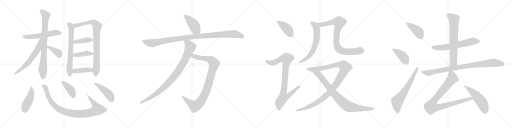
t = 0.00 s
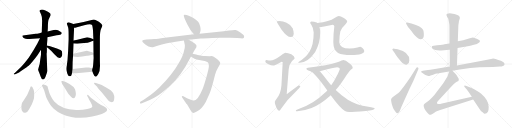
t = 4.92 s
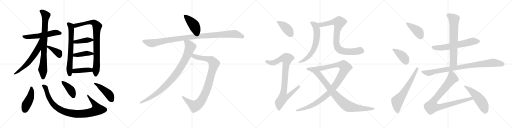
t = 9.83 s
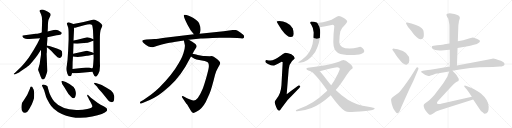
t = 14.75 s
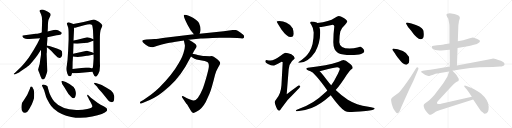
t = 19.66 s
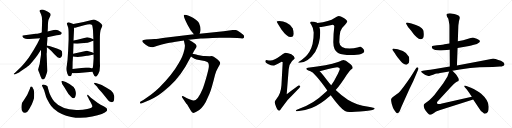
t = 24.58 s

The animated SVG that drew these frames (rendered in a browser with its animation timeline set to each time). Animation: 31 CSS @keyframes rules; one cycle of 24.58 s.

<svg version="1.1" viewBox="0 0 4096 1024" xmlns="http://www.w3.org/2000/svg">
  <g stroke="lightgray" stroke-dasharray="1,1" stroke-width="1" transform="scale(4, 4)">
    <line x1="0" y1="0" x2="256" y2="256"></line>
    <line x1="256" y1="0" x2="0" y2="256"></line>
    <line x1="128" y1="0" x2="128" y2="256"></line>
    <line x1="0" y1="128" x2="256" y2="128"></line>
    <line x1="256" y1="0" x2="512" y2="256"></line>
    <line x1="512" y1="0" x2="256" y2="256"></line>
    <line x1="384" y1="0" x2="384" y2="256"></line>
    <line x1="256" y1="128" x2="512" y2="128"></line>
    <line x1="512" y1="0" x2="768" y2="256"></line>
    <line x1="768" y1="0" x2="512" y2="256"></line>
    <line x1="640" y1="0" x2="640" y2="256"></line>
    <line x1="512" y1="128" x2="768" y2="128"></line>
    <line x1="768" y1="0" x2="1024" y2="256"></line>
    <line x1="1024" y1="0" x2="768" y2="256"></line>
    <line x1="896" y1="0" x2="896" y2="256"></line>
    <line x1="768" y1="128" x2="1024" y2="128"></line>
  </g>
<g transform="scale(1, -1) translate(0, -850)">
   <style type="text/css">
    @keyframes keyframes0 {
      from {
       stroke: black;
       stroke-dashoffset: 559;
       stroke-width: 128;
       }
       65% {
       animation-timing-function: step-end;
       stroke: black;
       stroke-dashoffset: 0;
       stroke-width: 128;
       }
       to {
       stroke: black;
       stroke-width: 1024;
       }
       }
       #make-me-a-hanzi-animation-0 {
         animation: keyframes0 0.704915s both;
         animation-delay: 0.000000s;
         animation-timing-function: linear;
       }
    @keyframes keyframes1 {
      from {
       stroke: black;
       stroke-dashoffset: 810;
       stroke-width: 128;
       }
       73% {
       animation-timing-function: step-end;
       stroke: black;
       stroke-dashoffset: 0;
       stroke-width: 128;
       }
       to {
       stroke: black;
       stroke-width: 1024;
       }
       }
       #make-me-a-hanzi-animation-1 {
         animation: keyframes1 0.909180s both;
         animation-delay: 0.704915s;
         animation-timing-function: linear;
       }
    @keyframes keyframes2 {
      from {
       stroke: black;
       stroke-dashoffset: 616;
       stroke-width: 128;
       }
       67% {
       animation-timing-function: step-end;
       stroke: black;
       stroke-dashoffset: 0;
       stroke-width: 128;
       }
       to {
       stroke: black;
       stroke-width: 1024;
       }
       }
       #make-me-a-hanzi-animation-2 {
         animation: keyframes2 0.751302s both;
         animation-delay: 1.614095s;
         animation-timing-function: linear;
       }
    @keyframes keyframes3 {
      from {
       stroke: black;
       stroke-dashoffset: 384;
       stroke-width: 128;
       }
       56% {
       animation-timing-function: step-end;
       stroke: black;
       stroke-dashoffset: 0;
       stroke-width: 128;
       }
       to {
       stroke: black;
       stroke-width: 1024;
       }
       }
       #make-me-a-hanzi-animation-3 {
         animation: keyframes3 0.562500s both;
         animation-delay: 2.365397s;
         animation-timing-function: linear;
       }
    @keyframes keyframes4 {
      from {
       stroke: black;
       stroke-dashoffset: 672;
       stroke-width: 128;
       }
       69% {
       animation-timing-function: step-end;
       stroke: black;
       stroke-dashoffset: 0;
       stroke-width: 128;
       }
       to {
       stroke: black;
       stroke-width: 1024;
       }
       }
       #make-me-a-hanzi-animation-4 {
         animation: keyframes4 0.796875s both;
         animation-delay: 2.927897s;
         animation-timing-function: linear;
       }
    @keyframes keyframes5 {
      from {
       stroke: black;
       stroke-dashoffset: 850;
       stroke-width: 128;
       }
       73% {
       animation-timing-function: step-end;
       stroke: black;
       stroke-dashoffset: 0;
       stroke-width: 128;
       }
       to {
       stroke: black;
       stroke-width: 1024;
       }
       }
       #make-me-a-hanzi-animation-5 {
         animation: keyframes5 0.941732s both;
         animation-delay: 3.724772s;
         animation-timing-function: linear;
       }
    @keyframes keyframes6 {
      from {
       stroke: black;
       stroke-dashoffset: 402;
       stroke-width: 128;
       }
       57% {
       animation-timing-function: step-end;
       stroke: black;
       stroke-dashoffset: 0;
       stroke-width: 128;
       }
       to {
       stroke: black;
       stroke-width: 1024;
       }
       }
       #make-me-a-hanzi-animation-6 {
         animation: keyframes6 0.577148s both;
         animation-delay: 4.666504s;
         animation-timing-function: linear;
       }
    @keyframes keyframes7 {
      from {
       stroke: black;
       stroke-dashoffset: 413;
       stroke-width: 128;
       }
       57% {
       animation-timing-function: step-end;
       stroke: black;
       stroke-dashoffset: 0;
       stroke-width: 128;
       }
       to {
       stroke: black;
       stroke-width: 1024;
       }
       }
       #make-me-a-hanzi-animation-7 {
         animation: keyframes7 0.586100s both;
         animation-delay: 5.243652s;
         animation-timing-function: linear;
       }
    @keyframes keyframes8 {
      from {
       stroke: black;
       stroke-dashoffset: 414;
       stroke-width: 128;
       }
       57% {
       animation-timing-function: step-end;
       stroke: black;
       stroke-dashoffset: 0;
       stroke-width: 128;
       }
       to {
       stroke: black;
       stroke-width: 1024;
       }
       }
       #make-me-a-hanzi-animation-8 {
         animation: keyframes8 0.586914s both;
         animation-delay: 5.829752s;
         animation-timing-function: linear;
       }
    @keyframes keyframes9 {
      from {
       stroke: black;
       stroke-dashoffset: 449;
       stroke-width: 128;
       }
       59% {
       animation-timing-function: step-end;
       stroke: black;
       stroke-dashoffset: 0;
       stroke-width: 128;
       }
       to {
       stroke: black;
       stroke-width: 1024;
       }
       }
       #make-me-a-hanzi-animation-9 {
         animation: keyframes9 0.615397s both;
         animation-delay: 6.416666s;
         animation-timing-function: linear;
       }
    @keyframes keyframes10 {
      from {
       stroke: black;
       stroke-dashoffset: 945;
       stroke-width: 128;
       }
       75% {
       animation-timing-function: step-end;
       stroke: black;
       stroke-dashoffset: 0;
       stroke-width: 128;
       }
       to {
       stroke: black;
       stroke-width: 1024;
       }
       }
       #make-me-a-hanzi-animation-10 {
         animation: keyframes10 1.019043s both;
         animation-delay: 7.032063s;
         animation-timing-function: linear;
       }
    @keyframes keyframes11 {
      from {
       stroke: black;
       stroke-dashoffset: 407;
       stroke-width: 128;
       }
       57% {
       animation-timing-function: step-end;
       stroke: black;
       stroke-dashoffset: 0;
       stroke-width: 128;
       }
       to {
       stroke: black;
       stroke-width: 1024;
       }
       }
       #make-me-a-hanzi-animation-11 {
         animation: keyframes11 0.581217s both;
         animation-delay: 8.051106s;
         animation-timing-function: linear;
       }
    @keyframes keyframes12 {
      from {
       stroke: black;
       stroke-dashoffset: 448;
       stroke-width: 128;
       }
       59% {
       animation-timing-function: step-end;
       stroke: black;
       stroke-dashoffset: 0;
       stroke-width: 128;
       }
       to {
       stroke: black;
       stroke-width: 1024;
       }
       }
       #make-me-a-hanzi-animation-12 {
         animation: keyframes12 0.614583s both;
         animation-delay: 8.632323s;
         animation-timing-function: linear;
       }
    @keyframes keyframes13 {
      from {
       stroke: black;
       stroke-dashoffset: 433;
       stroke-width: 128;
       }
       58% {
       animation-timing-function: step-end;
       stroke: black;
       stroke-dashoffset: 0;
       stroke-width: 128;
       }
       to {
       stroke: black;
       stroke-width: 1024;
       }
       }
       #make-me-a-hanzi-animation-13 {
         animation: keyframes13 0.602376s both;
         animation-delay: 9.246906s;
         animation-timing-function: linear;
       }
    @keyframes keyframes14 {
      from {
       stroke: black;
       stroke-dashoffset: 1063;
       stroke-width: 128;
       }
       78% {
       animation-timing-function: step-end;
       stroke: black;
       stroke-dashoffset: 0;
       stroke-width: 128;
       }
       to {
       stroke: black;
       stroke-width: 1024;
       }
       }
       #make-me-a-hanzi-animation-14 {
         animation: keyframes14 1.115072s both;
         animation-delay: 9.849282s;
         animation-timing-function: linear;
       }
    @keyframes keyframes15 {
      from {
       stroke: black;
       stroke-dashoffset: 956;
       stroke-width: 128;
       }
       76% {
       animation-timing-function: step-end;
       stroke: black;
       stroke-dashoffset: 0;
       stroke-width: 128;
       }
       to {
       stroke: black;
       stroke-width: 1024;
       }
       }
       #make-me-a-hanzi-animation-15 {
         animation: keyframes15 1.027995s both;
         animation-delay: 10.964354s;
         animation-timing-function: linear;
       }
    @keyframes keyframes16 {
      from {
       stroke: black;
       stroke-dashoffset: 932;
       stroke-width: 128;
       }
       75% {
       animation-timing-function: step-end;
       stroke: black;
       stroke-dashoffset: 0;
       stroke-width: 128;
       }
       to {
       stroke: black;
       stroke-width: 1024;
       }
       }
       #make-me-a-hanzi-animation-16 {
         animation: keyframes16 1.008464s both;
         animation-delay: 11.992349s;
         animation-timing-function: linear;
       }
    @keyframes keyframes17 {
      from {
       stroke: black;
       stroke-dashoffset: 410;
       stroke-width: 128;
       }
       57% {
       animation-timing-function: step-end;
       stroke: black;
       stroke-dashoffset: 0;
       stroke-width: 128;
       }
       to {
       stroke: black;
       stroke-width: 1024;
       }
       }
       #make-me-a-hanzi-animation-17 {
         animation: keyframes17 0.583659s both;
         animation-delay: 13.000813s;
         animation-timing-function: linear;
       }
    @keyframes keyframes18 {
      from {
       stroke: black;
       stroke-dashoffset: 916;
       stroke-width: 128;
       }
       75% {
       animation-timing-function: step-end;
       stroke: black;
       stroke-dashoffset: 0;
       stroke-width: 128;
       }
       to {
       stroke: black;
       stroke-width: 1024;
       }
       }
       #make-me-a-hanzi-animation-18 {
         animation: keyframes18 0.995443s both;
         animation-delay: 13.584472s;
         animation-timing-function: linear;
       }
    @keyframes keyframes19 {
      from {
       stroke: black;
       stroke-dashoffset: 646;
       stroke-width: 128;
       }
       68% {
       animation-timing-function: step-end;
       stroke: black;
       stroke-dashoffset: 0;
       stroke-width: 128;
       }
       to {
       stroke: black;
       stroke-width: 1024;
       }
       }
       #make-me-a-hanzi-animation-19 {
         animation: keyframes19 0.775716s both;
         animation-delay: 14.579915s;
         animation-timing-function: linear;
       }
    @keyframes keyframes20 {
      from {
       stroke: black;
       stroke-dashoffset: 838;
       stroke-width: 128;
       }
       73% {
       animation-timing-function: step-end;
       stroke: black;
       stroke-dashoffset: 0;
       stroke-width: 128;
       }
       to {
       stroke: black;
       stroke-width: 1024;
       }
       }
       #make-me-a-hanzi-animation-20 {
         animation: keyframes20 0.931966s both;
         animation-delay: 15.355631s;
         animation-timing-function: linear;
       }
    @keyframes keyframes21 {
      from {
       stroke: black;
       stroke-dashoffset: 1117;
       stroke-width: 128;
       }
       78% {
       animation-timing-function: step-end;
       stroke: black;
       stroke-dashoffset: 0;
       stroke-width: 128;
       }
       to {
       stroke: black;
       stroke-width: 1024;
       }
       }
       #make-me-a-hanzi-animation-21 {
         animation: keyframes21 1.159017s both;
         animation-delay: 16.287597s;
         animation-timing-function: linear;
       }
    @keyframes keyframes22 {
      from {
       stroke: black;
       stroke-dashoffset: 869;
       stroke-width: 128;
       }
       74% {
       animation-timing-function: step-end;
       stroke: black;
       stroke-dashoffset: 0;
       stroke-width: 128;
       }
       to {
       stroke: black;
       stroke-width: 1024;
       }
       }
       #make-me-a-hanzi-animation-22 {
         animation: keyframes22 0.957194s both;
         animation-delay: 17.446614s;
         animation-timing-function: linear;
       }
    @keyframes keyframes23 {
      from {
       stroke: black;
       stroke-dashoffset: 412;
       stroke-width: 128;
       }
       57% {
       animation-timing-function: step-end;
       stroke: black;
       stroke-dashoffset: 0;
       stroke-width: 128;
       }
       to {
       stroke: black;
       stroke-width: 1024;
       }
       }
       #make-me-a-hanzi-animation-23 {
         animation: keyframes23 0.585286s both;
         animation-delay: 18.403808s;
         animation-timing-function: linear;
       }
    @keyframes keyframes24 {
      from {
       stroke: black;
       stroke-dashoffset: 405;
       stroke-width: 128;
       }
       57% {
       animation-timing-function: step-end;
       stroke: black;
       stroke-dashoffset: 0;
       stroke-width: 128;
       }
       to {
       stroke: black;
       stroke-width: 1024;
       }
       }
       #make-me-a-hanzi-animation-24 {
         animation: keyframes24 0.579590s both;
         animation-delay: 18.989094s;
         animation-timing-function: linear;
       }
    @keyframes keyframes25 {
      from {
       stroke: black;
       stroke-dashoffset: 646;
       stroke-width: 128;
       }
       68% {
       animation-timing-function: step-end;
       stroke: black;
       stroke-dashoffset: 0;
       stroke-width: 128;
       }
       to {
       stroke: black;
       stroke-width: 1024;
       }
       }
       #make-me-a-hanzi-animation-25 {
         animation: keyframes25 0.775716s both;
         animation-delay: 19.568684s;
         animation-timing-function: linear;
       }
    @keyframes keyframes26 {
      from {
       stroke: black;
       stroke-dashoffset: 623;
       stroke-width: 128;
       }
       67% {
       animation-timing-function: step-end;
       stroke: black;
       stroke-dashoffset: 0;
       stroke-width: 128;
       }
       to {
       stroke: black;
       stroke-width: 1024;
       }
       }
       #make-me-a-hanzi-animation-26 {
         animation: keyframes26 0.756999s both;
         animation-delay: 20.344400s;
         animation-timing-function: linear;
       }
    @keyframes keyframes27 {
      from {
       stroke: black;
       stroke-dashoffset: 695;
       stroke-width: 128;
       }
       69% {
       animation-timing-function: step-end;
       stroke: black;
       stroke-dashoffset: 0;
       stroke-width: 128;
       }
       to {
       stroke: black;
       stroke-width: 1024;
       }
       }
       #make-me-a-hanzi-animation-27 {
         animation: keyframes27 0.815592s both;
         animation-delay: 21.101399s;
         animation-timing-function: linear;
       }
    @keyframes keyframes28 {
      from {
       stroke: black;
       stroke-dashoffset: 910;
       stroke-width: 128;
       }
       75% {
       animation-timing-function: step-end;
       stroke: black;
       stroke-dashoffset: 0;
       stroke-width: 128;
       }
       to {
       stroke: black;
       stroke-width: 1024;
       }
       }
       #make-me-a-hanzi-animation-28 {
         animation: keyframes28 0.990560s both;
         animation-delay: 21.916991s;
         animation-timing-function: linear;
       }
    @keyframes keyframes29 {
      from {
       stroke: black;
       stroke-dashoffset: 921;
       stroke-width: 128;
       }
       75% {
       animation-timing-function: step-end;
       stroke: black;
       stroke-dashoffset: 0;
       stroke-width: 128;
       }
       to {
       stroke: black;
       stroke-width: 1024;
       }
       }
       #make-me-a-hanzi-animation-29 {
         animation: keyframes29 0.999512s both;
         animation-delay: 22.907551s;
         animation-timing-function: linear;
       }
    @keyframes keyframes30 {
      from {
       stroke: black;
       stroke-dashoffset: 519;
       stroke-width: 128;
       }
       63% {
       animation-timing-function: step-end;
       stroke: black;
       stroke-dashoffset: 0;
       stroke-width: 128;
       }
       to {
       stroke: black;
       stroke-width: 1024;
       }
       }
       #make-me-a-hanzi-animation-30 {
         animation: keyframes30 0.672363s both;
         animation-delay: 23.907063s;
         animation-timing-function: linear;
       }
</style>
<path d="M 235.0 538.0 L 320.0 545.0 L 379.0 553.0 L 435.0 564.0 Q 453.0 569.0 472.0 571.0 Q 491.0 572.0 494.0 584.0 Q 497.0 590.0 484.0 597.0 Q 463.0 612.0 446.0 612.0 Q 430.0 611.0 413.0 606.0 L 381.0 598.0 L 334.0 590.0 L 316.0 585.0 Q 295.0 581.0 286.0 580.0 L 197.0 569.0 Q 181.0 568.0 179.0 564.0 Q 177.0 559.0 187.0 549.0 Q 198.0 538.0 235.0 538.0 Z" fill="lightgray"></path> 
<path d="M 328.0 452.0 L 328.0 414.0 Q 328.0 410.0 322.0 375.0 Q 318.0 336.0 313.0 324.0 L 305.0 295.0 Q 304.0 294.0 314.0 268.0 L 324.0 240.0 Q 333.0 214.0 343.0 214.0 Q 358.0 214.0 369.0 251.0 Q 377.0 270.0 378.0 282.0 L 373.0 420.0 Q 375.0 429.0 375.0 446.0 L 375.0 472.0 L 375.0 486.0 L 379.0 535.0 L 379.0 553.0 L 381.0 598.0 L 383.0 628.0 Q 383.0 680.0 389.0 694.0 L 402.0 722.0 Q 407.0 730.0 405.0 735.0 Q 405.0 741.0 395.0 748.0 Q 388.0 755.0 363.0 766.0 Q 339.0 777.0 329.0 773.0 Q 311.0 770.0 320.0 754.0 L 329.0 734.0 Q 338.0 714.0 337.0 684.0 L 334.0 590.0 L 328.0 452.0 Z" fill="lightgray"></path> 
<path d="M 320.0 545.0 L 299.0 503.0 L 269.0 450.0 L 231.0 391.0 Q 185.0 329.0 147.0 294.0 L 118.0 267.0 Q 107.0 260.0 111.0 256.0 Q 111.0 253.0 122.0 257.0 L 148.0 268.0 Q 153.0 270.0 186.0 294.0 Q 219.0 317.0 229.0 325.0 Q 239.0 333.0 262.0 361.0 Q 286.0 389.0 301.0 410.0 L 328.0 452.0 C 400.0 564.0 333.0 572.0 320.0 545.0 Z" fill="lightgray"></path> 
<path d="M 375.0 472.0 L 391.0 460.0 Q 406.0 449.0 435.0 416.0 Q 456.0 396.0 460.0 393.0 Q 474.0 385.0 480.0 387.0 Q 486.0 388.0 491.0 394.0 Q 500.0 409.0 498.0 420.0 Q 497.0 430.0 495.0 440.0 Q 493.0 445.0 485.0 451.0 Q 478.0 456.0 437.0 469.0 Q 396.0 482.0 375.0 486.0 C 349.0 491.0 351.0 490.0 375.0 472.0 Z" fill="lightgray"></path> 
<path d="M 587.0 658.0 L 566.0 667.0 Q 554.0 672.0 548.0 672.0 Q 532.0 670.0 536.0 656.0 L 544.0 634.0 Q 549.0 621.0 549.0 572.0 L 549.0 534.0 L 545.0 442.0 L 540.0 368.0 L 534.0 324.0 Q 527.0 300.0 534.0 278.0 L 539.0 261.0 L 546.0 246.0 Q 550.0 240.0 556.0 240.0 Q 563.0 240.0 567.0 243.0 Q 571.0 246.0 576.0 265.0 L 580.0 298.0 L 581.0 348.0 Q 581.0 355.0 584.0 398.0 L 585.0 421.0 L 588.0 502.0 L 588.0 526.0 L 593.0 628.0 C 594.0 655.0 594.0 655.0 587.0 658.0 Z" fill="lightgray"></path> 
<path d="M 740.0 276.0 L 746.0 260.0 Q 755.0 236.0 767.0 236.0 Q 773.0 236.0 786.0 258.0 Q 800.0 280.0 800.0 322.0 L 799.0 364.0 L 799.0 535.0 Q 799.0 600.0 808.0 618.0 L 816.0 636.0 Q 819.0 643.0 819.0 648.0 Q 815.0 660.0 791.0 676.0 L 780.0 682.0 Q 777.0 683.0 768.0 689.0 Q 760.0 694.0 749.0 694.0 L 669.0 674.0 L 587.0 658.0 C 558.0 652.0 563.0 623.0 593.0 628.0 L 601.0 628.0 L 673.0 648.0 Q 724.0 662.0 736.0 651.0 Q 740.0 645.0 744.0 609.0 L 747.0 536.0 L 747.0 525.0 L 748.0 426.0 L 748.0 414.0 L 749.0 386.0 L 747.0 354.0 Q 744.0 306.0 740.0 305.0 C 736.0 287.0 736.0 287.0 740.0 276.0 Z" fill="lightgray"></path> 
<path d="M 617.0 500.0 L 673.0 506.0 Q 705.0 509.0 720.0 515.0 Q 735.0 521.0 747.0 525.0 C 761.0 530.0 761.0 530.0 747.0 536.0 L 734.0 542.0 L 716.0 548.0 Q 698.0 554.0 682.0 549.0 L 619.0 532.0 L 588.0 526.0 C 559.0 520.0 558.0 504.0 588.0 502.0 L 617.0 500.0 Z" fill="lightgray"></path> 
<path d="M 584.0 398.0 L 601.0 396.0 Q 642.0 392.0 695.0 404.0 L 703.0 404.0 L 713.0 407.0 L 732.0 410.0 Q 746.0 413.0 748.0 414.0 C 763.0 418.0 763.0 418.0 748.0 426.0 L 736.0 432.0 L 695.0 444.0 L 585.0 421.0 C 556.0 415.0 554.0 402.0 584.0 398.0 Z" fill="lightgray"></path> 
<path d="M 609.0 265.0 L 740.0 276.0 C 770.0 279.0 770.0 309.0 740.0 305.0 Q 737.0 303.0 726.0 306.0 L 713.0 310.0 Q 708.0 312.0 687.0 310.0 L 580.0 298.0 C 550.0 295.0 546.0 265.0 576.0 265.0 L 599.0 265.0 Q 599.0 264.0 609.0 265.0 Z" fill="lightgray"></path> 
<path d="M 198.0 -52.0 Q 214.0 -57.0 232.0 -25.0 L 255.0 17.0 Q 268.0 48.0 272.0 64.0 Q 277.0 128.0 264.0 142.0 Q 260.0 156.0 255.0 158.0 Q 251.0 159.0 247.0 158.0 Q 243.0 158.0 240.0 143.0 Q 218.0 86.0 197.0 58.0 Q 176.0 29.0 175.0 23.0 L 172.0 8.0 Q 168.0 -31.0 180.0 -42.0 Q 186.0 -52.0 198.0 -52.0 Z" fill="lightgray"></path> 
<path d="M 353.0 129.0 L 369.0 74.0 Q 372.0 65.0 377.0 57.0 L 397.0 21.0 Q 409.0 0.0 430.0 -19.0 Q 485.0 -68.0 570.0 -85.0 Q 644.0 -101.0 738.0 -82.0 Q 833.0 -64.0 854.0 -38.0 Q 861.0 -25.0 851.0 -14.0 Q 848.0 -9.0 833.0 -1.0 L 805.0 13.0 L 783.0 27.0 L 727.0 69.0 L 707.0 88.0 Q 702.0 94.0 698.0 90.0 Q 697.0 87.0 698.0 83.0 L 708.0 64.0 Q 709.0 59.0 722.0 38.0 L 734.0 14.0 Q 740.0 1.0 738.0 -4.0 Q 733.0 -16.0 698.0 -22.0 Q 652.0 -33.0 610.0 -30.0 Q 488.0 -23.0 434.0 39.0 Q 421.0 53.0 408.0 79.0 Q 395.0 105.0 392.0 117.0 Q 389.0 129.0 385.0 141.0 Q 381.0 161.0 378.0 162.0 L 363.0 171.0 Q 339.0 179.0 336.0 168.0 Q 335.0 163.0 339.0 158.0 L 353.0 129.0 Z" fill="lightgray"></path> 
<path d="M 502.0 202.0 L 492.0 202.0 Q 491.0 201.0 493.0 191.0 Q 495.0 180.0 511.0 158.0 L 528.0 130.0 Q 549.0 89.0 570.0 75.0 Q 591.0 53.0 602.0 77.0 Q 613.0 100.0 600.0 137.0 Q 590.0 159.0 556.0 179.0 Q 523.0 198.0 502.0 202.0 Z" fill="lightgray"></path> 
<path d="M 785.0 181.0 L 767.0 186.0 Q 754.0 190.0 752.0 186.0 Q 751.0 182.0 758.0 175.0 L 773.0 160.0 Q 776.0 157.0 783.0 147.0 Q 790.0 137.0 815.0 110.0 L 865.0 48.0 Q 872.0 40.0 882.0 36.0 Q 893.0 31.0 900.0 34.0 Q 917.0 39.0 914.0 82.0 Q 912.0 105.0 888.0 126.0 Q 876.0 136.0 849.0 151.0 L 814.0 170.0 Q 807.0 173.0 785.0 181.0 Z" fill="lightgray"></path> 
<path d="M 1597.0 580.5 L 1602.0 595.5 Q 1611.0 619.5 1592.0 665.5 Q 1587.0 675.5 1567.0 691.5 Q 1547.0 707.5 1528.0 716.5 Q 1510.0 725.5 1492.0 729.5 Q 1475.0 733.5 1471.0 729.5 Q 1465.0 721.5 1500.0 651.5 L 1525.0 607.5 L 1551.0 575.5 C 1570.0 552.5 1588.0 552.5 1597.0 580.5 Z" fill="lightgray"></path> 
<path d="M 1209.0 535.5 L 1171.0 534.5 Q 1142.0 531.5 1139.0 525.5 Q 1137.0 519.5 1141.0 513.5 Q 1147.0 505.5 1168.0 490.5 Q 1190.0 474.5 1203.0 473.5 Q 1217.0 471.5 1223.0 472.5 Q 1230.0 472.5 1260.0 483.5 Q 1291.0 494.5 1336.0 504.5 Q 1382.0 513.5 1393.0 514.5 L 1471.0 525.5 L 1510.0 531.5 L 1606.0 541.5 Q 1632.0 544.5 1699.0 546.5 L 1759.0 547.5 Q 1805.0 547.5 1839.0 548.5 Q 1873.0 548.5 1898.0 545.5 L 1927.0 543.5 Q 1945.0 541.5 1949.0 545.5 Q 1953.0 549.5 1953.0 556.5 Q 1953.0 562.5 1948.0 569.5 Q 1943.0 575.5 1920.0 591.5 Q 1898.0 607.5 1886.0 610.5 Q 1874.0 612.5 1832.0 606.5 L 1789.0 599.5 L 1597.0 580.5 L 1551.0 575.5 L 1318.0 547.5 Q 1257.0 537.5 1235.0 537.5 Q 1213.0 537.5 1209.0 535.5 Z" fill="lightgray"></path> 
<path d="M 1528.0 398.5 L 1539.0 390.5 Q 1556.0 377.5 1572.0 374.5 L 1637.0 362.5 Q 1657.0 358.5 1664.0 350.5 Q 1671.0 342.5 1671.0 321.5 Q 1671.0 300.5 1650.0 228.5 Q 1629.0 156.5 1619.0 133.5 Q 1582.0 45.5 1551.0 45.5 Q 1543.0 44.5 1521.0 53.5 L 1496.0 64.5 L 1467.0 79.5 Q 1459.0 83.5 1456.0 79.5 Q 1453.0 75.5 1456.0 71.5 L 1487.0 26.5 Q 1490.0 21.5 1496.0 15.5 L 1527.0 -36.5 Q 1534.0 -47.5 1542.0 -52.5 Q 1550.0 -57.5 1574.0 -42.5 Q 1616.0 -20.5 1646.0 34.5 L 1675.0 97.5 Q 1691.0 133.5 1721.0 254.5 Q 1730.0 285.5 1744.0 308.5 Q 1758.0 330.5 1761.0 339.5 L 1761.0 347.5 Q 1761.0 358.5 1733.0 380.5 Q 1706.0 401.5 1695.0 401.5 Q 1685.0 401.5 1677.0 400.5 L 1638.0 402.5 Q 1629.0 402.5 1603.0 406.5 Q 1577.0 410.5 1569.0 413.5 L 1541.0 420.5 C 1512.0 427.5 1504.0 416.5 1528.0 398.5 Z" fill="lightgray"></path> 
<path d="M 1471.0 525.5 L 1479.0 487.5 Q 1481.0 469.5 1470.0 433.5 Q 1462.0 396.5 1427.0 339.5 Q 1377.0 251.5 1275.0 149.5 Q 1239.0 114.5 1207.0 92.5 L 1147.0 50.5 L 1125.0 37.5 Q 1119.0 33.5 1120.0 26.5 Q 1121.0 18.5 1135.0 23.5 L 1155.0 31.5 Q 1198.0 49.5 1230.0 66.5 Q 1263.0 82.5 1312.0 122.5 Q 1362.0 161.5 1402.0 205.5 Q 1443.0 249.5 1483.0 315.5 L 1528.0 398.5 L 1541.0 420.5 L 1551.0 440.5 L 1571.0 472.5 Q 1578.0 486.5 1561.0 500.5 Q 1545.0 513.5 1535.0 518.5 L 1510.0 531.5 C 1483.0 545.5 1465.0 554.5 1471.0 525.5 Z" fill="lightgray"></path> 
<path d="M 2234.5 682.0 Q 2213.5 682.0 2213.5 678.0 Q 2213.5 672.0 2251.5 615.0 Q 2295.5 554.0 2326.5 554.0 Q 2349.5 554.0 2349.5 582.0 Q 2349.5 603.0 2340.5 624.0 Q 2325.5 655.0 2292.5 669.0 Q 2265.5 680.0 2234.5 682.0 Z" fill="lightgray"></path> 
<path d="M 2282.5 429.0 Q 2276.5 429.0 2247.5 407.0 Q 2193.5 367.0 2162.5 366.0 Q 2155.5 366.0 2129.5 370.0 Q 2122.5 369.0 2122.5 357.0 Q 2122.5 351.0 2143.5 338.0 Q 2170.5 326.0 2185.5 326.0 Q 2194.5 326.0 2253.5 357.0 Q 2261.5 357.0 2261.5 353.0 L 2251.5 169.0 Q 2247.5 103.0 2211.5 58.0 Q 2198.5 43.0 2198.5 34.0 Q 2198.5 15.0 2208.5 -4.0 Q 2220.5 -35.0 2234.5 -35.0 Q 2240.5 -35.0 2251.5 -16.0 Q 2295.5 52.0 2363.5 114.0 Q 2402.5 153.0 2402.5 158.0 Q 2402.5 166.0 2389.5 166.0 Q 2384.5 166.0 2293.5 96.0 L 2309.5 297.0 Q 2313.5 338.0 2336.5 363.0 Q 2357.5 382.0 2357.5 385.0 Q 2357.5 400.0 2330.5 416.0 Q 2303.5 429.0 2282.5 429.0 Z" fill="lightgray"></path> 
<path d="M 2490.5 678.0 Q 2481.5 676.0 2481.5 666.0 Q 2481.5 663.0 2490.5 653.0 Q 2508.5 626.0 2509.5 590.0 Q 2509.5 491.0 2475.5 436.0 Q 2444.5 386.0 2385.5 353.0 Q 2385.5 349.0 2397.5 349.0 Q 2463.5 349.0 2521.5 434.0 Q 2561.5 507.0 2561.5 590.0 Q 2561.5 614.0 2555.5 634.0 L 2538.5 666.0 Q 2537.5 668.0 2533.5 670.0 Q 2512.5 678.0 2490.5 678.0 Z" fill="lightgray"></path> 
<path d="M 2555.5 634.0 Q 2576.5 636.0 2662.5 653.0 Q 2672.5 653.0 2674.5 641.0 Q 2666.5 580.0 2666.5 513.0 Q 2666.5 450.0 2704.5 427.0 Q 2738.5 410.0 2807.5 410.0 Q 2861.5 410.0 2888.5 419.0 Q 2914.5 430.0 2914.5 441.0 Q 2914.5 454.0 2901.5 465.0 Q 2891.5 475.0 2882.5 477.0 Q 2874.5 477.0 2859.5 471.0 Q 2831.5 462.0 2796.5 462.0 Q 2717.5 462.0 2714.5 513.0 Q 2714.5 563.0 2722.5 598.0 Q 2735.5 631.0 2760.5 652.0 Q 2777.5 670.0 2777.5 678.0 Q 2777.5 688.0 2750.5 706.0 Q 2723.5 722.0 2710.5 722.0 Q 2701.5 722.0 2676.5 706.0 Q 2636.5 678.0 2538.5 666.0 C 2508.5 662.0 2525.5 630.0 2555.5 634.0 Z" fill="lightgray"></path> 
<path d="M 2746.5 370.0 Q 2739.5 370.0 2704.5 354.0 Q 2621.5 326.0 2462.5 309.0 Q 2450.5 306.0 2450.5 301.0 Q 2450.5 295.0 2471.5 284.0 Q 2478.5 281.0 2488.5 279.0 L 2557.5 281.0 Q 2583.5 287.0 2626.5 299.0 Q 2685.5 313.0 2697.5 313.0 Q 2716.5 313.0 2718.5 301.0 Q 2718.5 290.0 2692.5 240.0 Q 2674.5 202.0 2649.5 168.0 L 2618.5 127.0 Q 2608.5 117.0 2599.5 108.0 Q 2506.5 18.0 2398.5 -17.0 Q 2366.5 -29.0 2366.5 -35.0 Q 2366.5 -39.0 2378.5 -39.0 Q 2434.5 -37.0 2492.5 -14.0 Q 2568.5 19.0 2634.5 79.0 Q 2639.5 83.0 2645.5 89.0 L 2685.5 130.0 Q 2726.5 177.0 2774.5 253.0 Q 2799.5 288.0 2814.5 298.0 Q 2821.5 304.0 2821.5 309.0 Q 2821.5 326.0 2791.5 347.0 Q 2765.5 370.0 2746.5 370.0 Z" fill="lightgray"></path> 
<path d="M 2488.5 279.0 Q 2488.5 278.0 2489.5 278.0 Q 2521.5 261.0 2618.5 127.0 L 2645.5 89.0 Q 2722.5 -16.0 2759.5 -37.0 Q 2774.5 -46.0 2794.5 -46.0 Q 2825.5 -46.0 2926.5 -37.0 Q 2997.5 -31.0 2997.5 -18.0 Q 2997.5 -12.0 2947.5 -4.0 Q 2850.5 11.0 2782.5 53.0 Q 2734.5 82.0 2685.5 130.0 L 2649.5 168.0 Q 2634.5 186.0 2616.5 209.0 Q 2578.5 260.0 2557.5 281.0 C 2537.5 303.0 2464.5 297.0 2488.5 279.0 Z" fill="lightgray"></path> 
<path d="M 3265.5 633.0 Q 3271.5 627.0 3289.5 604.0 L 3308.5 578.0 Q 3313.5 570.0 3334.0 551.5 Q 3354.5 533.0 3368.5 537.0 Q 3393.5 539.0 3390.5 581.0 Q 3389.5 601.0 3385.5 610.0 Q 3371.5 642.0 3291.5 663.0 L 3266.5 668.0 Q 3250.5 671.0 3249.0 666.0 Q 3247.5 661.0 3251.5 656.0 L 3265.5 633.0 Z" fill="lightgray"></path> 
<path d="M 3154.5 461.0 Q 3141.5 463.0 3140.5 459.0 Q 3136.5 454.0 3141.5 449.0 L 3157.5 426.0 Q 3169.5 405.0 3178.5 394.0 L 3204.5 363.0 Q 3230.5 333.0 3250.5 333.0 Q 3255.5 333.0 3260.5 338.0 Q 3273.5 343.0 3274.5 367.0 Q 3276.5 434.0 3181.5 456.0 L 3154.5 461.0 Z" fill="lightgray"></path> 
<path d="M 3328.5 305.0 L 3284.5 234.0 Q 3222.5 143.0 3197.5 117.0 Q 3191.5 111.0 3167.5 93.0 L 3140.5 73.0 Q 3128.5 64.0 3128.5 54.5 Q 3128.5 45.0 3133.5 20.0 Q 3141.5 -6.0 3144.0 -12.0 Q 3146.5 -18.0 3158.0 -36.5 Q 3169.5 -55.0 3175.5 -56.0 Q 3177.5 -57.0 3187.5 -52.0 Q 3195.5 -44.0 3200.5 -31.0 L 3212.5 -1.0 L 3275.5 139.0 L 3306.5 203.0 L 3346.5 296.0 Q 3350.5 308.0 3342.5 310.5 Q 3334.5 313.0 3328.5 305.0 Z" fill="lightgray"></path> 
<path d="M 3595.5 503.0 L 3555.5 497.0 Q 3550.5 495.0 3496.5 488.0 L 3468.5 484.0 Q 3456.5 483.0 3454.5 478.0 Q 3451.5 461.0 3471.5 455.0 Q 3481.5 452.0 3497.5 449.0 Q 3525.5 447.0 3528.5 447.0 L 3552.5 449.0 L 3597.5 452.0 L 3660.5 466.0 L 3752.5 483.0 Q 3753.5 483.0 3783.5 490.0 L 3815.5 499.0 Q 3823.5 502.0 3833.5 510.0 Q 3847.5 524.0 3829.0 532.5 Q 3810.5 541.0 3807.5 542.0 L 3783.5 550.0 L 3758.5 544.0 L 3705.5 529.0 L 3662.5 521.0 L 3595.5 503.0 Z" fill="lightgray"></path> 
<path d="M 3594.5 657.0 Q 3595.5 651.0 3595.5 633.0 L 3595.5 503.0 L 3597.5 452.0 L 3598.5 318.0 C 3598.5 288.0 3654.5 297.0 3655.5 327.0 L 3660.5 466.0 L 3662.5 521.0 L 3666.5 638.0 Q 3666.5 650.0 3669.5 665.0 Q 3670.5 682.0 3675.5 694.0 Q 3679.5 705.0 3678.5 711.0 Q 3678.5 729.0 3634.5 739.0 L 3598.5 745.0 Q 3571.5 745.0 3571.5 732.0 Q 3571.5 728.0 3576.5 716.0 L 3586.5 700.0 L 3590.5 681.0 L 3594.5 657.0 Z" fill="lightgray"></path> 
<path d="M 3598.5 318.0 L 3467.5 296.0 Q 3439.5 292.0 3423.5 290.0 L 3382.5 285.0 Q 3355.5 280.0 3379.5 267.0 L 3393.5 257.0 Q 3401.5 251.0 3415.5 246.5 Q 3429.5 242.0 3435.0 242.5 Q 3440.5 243.0 3464.5 252.0 Q 3488.5 261.0 3495.5 261.5 Q 3502.5 262.0 3520.5 266.0 L 3593.5 278.0 L 3619.5 284.0 L 3678.5 294.0 Q 3765.5 309.0 3837.5 312.0 L 3942.5 315.0 L 3998.5 319.0 Q 4030.5 319.0 4035.5 333.0 Q 4039.5 350.0 4007.5 364.0 Q 3991.5 371.0 3981.5 373.0 L 3964.5 379.0 Q 3943.5 384.0 3928.5 379.0 L 3856.5 364.0 L 3655.5 327.0 L 3598.5 318.0 Z" fill="lightgray"></path> 
<path d="M 3593.5 278.0 L 3584.5 253.0 Q 3583.5 244.0 3567.5 219.0 L 3543.5 181.0 L 3491.5 113.0 Q 3477.5 92.0 3456.5 70.0 Q 3435.5 48.0 3426.5 43.0 L 3401.5 25.0 Q 3392.5 18.0 3391.5 15.0 Q 3387.5 11.0 3390.5 -4.0 Q 3393.5 -19.0 3405.5 -36.0 L 3420.5 -53.0 Q 3423.5 -56.0 3430.5 -63.0 Q 3437.5 -69.0 3447.5 -67.0 Q 3457.5 -65.0 3471.5 -54.0 Q 3485.5 -43.0 3488.5 -42.0 L 3515.5 -31.0 L 3785.5 55.0 C 3814.5 64.0 3803.5 83.0 3774.5 76.0 L 3535.5 22.0 Q 3511.5 16.0 3503.5 19.0 Q 3485.5 25.0 3507.5 47.0 L 3605.5 153.0 L 3630.5 178.0 Q 3646.5 193.0 3657.5 198.0 Q 3667.5 202.0 3668.5 205.0 Q 3674.5 221.0 3656.5 243.0 Q 3653.5 251.0 3643.5 261.0 L 3619.5 284.0 C 3601.5 301.0 3601.5 301.0 3593.5 278.0 Z" fill="lightgray"></path> 
<path d="M 3785.5 55.0 L 3833.5 -17.0 Q 3846.5 -38.0 3855.5 -44.0 Q 3864.5 -50.0 3869.5 -55.0 Q 3880.5 -61.0 3883.5 -58.0 Q 3891.5 -58.0 3903.5 -43.0 Q 3909.5 -31.0 3909.5 -3.0 Q 3909.5 48.0 3849.5 100.0 Q 3821.5 125.0 3762.5 151.0 L 3731.5 163.0 Q 3718.5 169.0 3714.5 165.0 Q 3712.5 159.0 3716.5 155.0 L 3734.5 135.0 Q 3751.5 113.0 3774.5 76.0 L 3785.5 55.0 Z" fill="lightgray"></path> 
      <clipPath id="make-me-a-hanzi-clip-0">
      <path d="M 235.0 538.0 L 320.0 545.0 L 379.0 553.0 L 435.0 564.0 Q 453.0 569.0 472.0 571.0 Q 491.0 572.0 494.0 584.0 Q 497.0 590.0 484.0 597.0 Q 463.0 612.0 446.0 612.0 Q 430.0 611.0 413.0 606.0 L 381.0 598.0 L 334.0 590.0 L 316.0 585.0 Q 295.0 581.0 286.0 580.0 L 197.0 569.0 Q 181.0 568.0 179.0 564.0 Q 177.0 559.0 187.0 549.0 Q 198.0 538.0 235.0 538.0 Z" fill="lightgray"></path>
      </clipPath>
      <path clip-path="url(#make-me-a-hanzi-clip-0)" d="M 184.0 562.0 L 227.0 554.0 L 382.0 575.0 L 449.0 590.0 L 483.0 585.0 " fill="none" id="make-me-a-hanzi-animation-0" stroke-dasharray="431 862" stroke-linecap="round"></path>

      <clipPath id="make-me-a-hanzi-clip-1">
      <path d="M 328.0 452.0 L 328.0 414.0 Q 328.0 410.0 322.0 375.0 Q 318.0 336.0 313.0 324.0 L 305.0 295.0 Q 304.0 294.0 314.0 268.0 L 324.0 240.0 Q 333.0 214.0 343.0 214.0 Q 358.0 214.0 369.0 251.0 Q 377.0 270.0 378.0 282.0 L 373.0 420.0 Q 375.0 429.0 375.0 446.0 L 375.0 472.0 L 375.0 486.0 L 379.0 535.0 L 379.0 553.0 L 381.0 598.0 L 383.0 628.0 Q 383.0 680.0 389.0 694.0 L 402.0 722.0 Q 407.0 730.0 405.0 735.0 Q 405.0 741.0 395.0 748.0 Q 388.0 755.0 363.0 766.0 Q 339.0 777.0 329.0 773.0 Q 311.0 770.0 320.0 754.0 L 329.0 734.0 Q 338.0 714.0 337.0 684.0 L 334.0 590.0 L 328.0 452.0 Z" fill="lightgray"></path>
      </clipPath>
      <path clip-path="url(#make-me-a-hanzi-clip-1)" d="M 328.0 762.0 L 366.0 725.0 L 342.0 295.0 L 344.0 225.0 " fill="none" id="make-me-a-hanzi-animation-1" stroke-dasharray="682 1364" stroke-linecap="round"></path>

      <clipPath id="make-me-a-hanzi-clip-2">
      <path d="M 320.0 545.0 L 299.0 503.0 L 269.0 450.0 L 231.0 391.0 Q 185.0 329.0 147.0 294.0 L 118.0 267.0 Q 107.0 260.0 111.0 256.0 Q 111.0 253.0 122.0 257.0 L 148.0 268.0 Q 153.0 270.0 186.0 294.0 Q 219.0 317.0 229.0 325.0 Q 239.0 333.0 262.0 361.0 Q 286.0 389.0 301.0 410.0 L 328.0 452.0 C 400.0 564.0 333.0 572.0 320.0 545.0 Z" fill="lightgray"></path>
      </clipPath>
      <path clip-path="url(#make-me-a-hanzi-clip-2)" d="M 327.0 539.0 L 302.0 458.0 L 252.0 381.0 L 186.0 310.0 L 116.0 260.0 " fill="none" id="make-me-a-hanzi-animation-2" stroke-dasharray="488 976" stroke-linecap="round"></path>

      <clipPath id="make-me-a-hanzi-clip-3">
      <path d="M 375.0 472.0 L 391.0 460.0 Q 406.0 449.0 435.0 416.0 Q 456.0 396.0 460.0 393.0 Q 474.0 385.0 480.0 387.0 Q 486.0 388.0 491.0 394.0 Q 500.0 409.0 498.0 420.0 Q 497.0 430.0 495.0 440.0 Q 493.0 445.0 485.0 451.0 Q 478.0 456.0 437.0 469.0 Q 396.0 482.0 375.0 486.0 C 349.0 491.0 351.0 490.0 375.0 472.0 Z" fill="lightgray"></path>
      </clipPath>
      <path clip-path="url(#make-me-a-hanzi-clip-3)" d="M 378.0 479.0 L 467.0 427.0 L 477.0 404.0 " fill="none" id="make-me-a-hanzi-animation-3" stroke-dasharray="256 512" stroke-linecap="round"></path>

      <clipPath id="make-me-a-hanzi-clip-4">
      <path d="M 587.0 658.0 L 566.0 667.0 Q 554.0 672.0 548.0 672.0 Q 532.0 670.0 536.0 656.0 L 544.0 634.0 Q 549.0 621.0 549.0 572.0 L 549.0 534.0 L 545.0 442.0 L 540.0 368.0 L 534.0 324.0 Q 527.0 300.0 534.0 278.0 L 539.0 261.0 L 546.0 246.0 Q 550.0 240.0 556.0 240.0 Q 563.0 240.0 567.0 243.0 Q 571.0 246.0 576.0 265.0 L 580.0 298.0 L 581.0 348.0 Q 581.0 355.0 584.0 398.0 L 585.0 421.0 L 588.0 502.0 L 588.0 526.0 L 593.0 628.0 C 594.0 655.0 594.0 655.0 587.0 658.0 Z" fill="lightgray"></path>
      </clipPath>
      <path clip-path="url(#make-me-a-hanzi-clip-4)" d="M 547.0 661.0 L 566.0 641.0 L 571.0 593.0 L 555.0 312.0 L 558.0 253.0 " fill="none" id="make-me-a-hanzi-animation-4" stroke-dasharray="544 1088" stroke-linecap="round"></path>

      <clipPath id="make-me-a-hanzi-clip-5">
      <path d="M 740.0 276.0 L 746.0 260.0 Q 755.0 236.0 767.0 236.0 Q 773.0 236.0 786.0 258.0 Q 800.0 280.0 800.0 322.0 L 799.0 364.0 L 799.0 535.0 Q 799.0 600.0 808.0 618.0 L 816.0 636.0 Q 819.0 643.0 819.0 648.0 Q 815.0 660.0 791.0 676.0 L 780.0 682.0 Q 777.0 683.0 768.0 689.0 Q 760.0 694.0 749.0 694.0 L 669.0 674.0 L 587.0 658.0 C 558.0 652.0 563.0 623.0 593.0 628.0 L 601.0 628.0 L 673.0 648.0 Q 724.0 662.0 736.0 651.0 Q 740.0 645.0 744.0 609.0 L 747.0 536.0 L 747.0 525.0 L 748.0 426.0 L 748.0 414.0 L 749.0 386.0 L 747.0 354.0 Q 744.0 306.0 740.0 305.0 C 736.0 287.0 736.0 287.0 740.0 276.0 Z" fill="lightgray"></path>
      </clipPath>
      <path clip-path="url(#make-me-a-hanzi-clip-5)" d="M 595.0 652.0 L 606.0 645.0 L 733.0 672.0 L 754.0 668.0 L 776.0 642.0 L 775.0 387.0 L 765.0 247.0 " fill="none" id="make-me-a-hanzi-animation-5" stroke-dasharray="722 1444" stroke-linecap="round"></path>

      <clipPath id="make-me-a-hanzi-clip-6">
      <path d="M 617.0 500.0 L 673.0 506.0 Q 705.0 509.0 720.0 515.0 Q 735.0 521.0 747.0 525.0 C 761.0 530.0 761.0 530.0 747.0 536.0 L 734.0 542.0 L 716.0 548.0 Q 698.0 554.0 682.0 549.0 L 619.0 532.0 L 588.0 526.0 C 559.0 520.0 558.0 504.0 588.0 502.0 L 617.0 500.0 Z" fill="lightgray"></path>
      </clipPath>
      <path clip-path="url(#make-me-a-hanzi-clip-6)" d="M 596.0 508.0 L 602.0 515.0 L 691.0 530.0 L 738.0 531.0 " fill="none" id="make-me-a-hanzi-animation-6" stroke-dasharray="274 548" stroke-linecap="round"></path>

      <clipPath id="make-me-a-hanzi-clip-7">
      <path d="M 584.0 398.0 L 601.0 396.0 Q 642.0 392.0 695.0 404.0 L 703.0 404.0 L 713.0 407.0 L 732.0 410.0 Q 746.0 413.0 748.0 414.0 C 763.0 418.0 763.0 418.0 748.0 426.0 L 736.0 432.0 L 695.0 444.0 L 585.0 421.0 C 556.0 415.0 554.0 402.0 584.0 398.0 Z" fill="lightgray"></path>
      </clipPath>
      <path clip-path="url(#make-me-a-hanzi-clip-7)" d="M 589.0 404.0 L 598.0 410.0 L 692.0 424.0 L 743.0 420.0 " fill="none" id="make-me-a-hanzi-animation-7" stroke-dasharray="285 570" stroke-linecap="round"></path>

      <clipPath id="make-me-a-hanzi-clip-8">
      <path d="M 609.0 265.0 L 740.0 276.0 C 770.0 279.0 770.0 309.0 740.0 305.0 Q 737.0 303.0 726.0 306.0 L 713.0 310.0 Q 708.0 312.0 687.0 310.0 L 580.0 298.0 C 550.0 295.0 546.0 265.0 576.0 265.0 L 599.0 265.0 Q 599.0 264.0 609.0 265.0 Z" fill="lightgray"></path>
      </clipPath>
      <path clip-path="url(#make-me-a-hanzi-clip-8)" d="M 582.0 270.0 L 596.0 282.0 L 724.0 290.0 L 732.0 298.0 " fill="none" id="make-me-a-hanzi-animation-8" stroke-dasharray="286 572" stroke-linecap="round"></path>

      <clipPath id="make-me-a-hanzi-clip-9">
      <path d="M 198.0 -52.0 Q 214.0 -57.0 232.0 -25.0 L 255.0 17.0 Q 268.0 48.0 272.0 64.0 Q 277.0 128.0 264.0 142.0 Q 260.0 156.0 255.0 158.0 Q 251.0 159.0 247.0 158.0 Q 243.0 158.0 240.0 143.0 Q 218.0 86.0 197.0 58.0 Q 176.0 29.0 175.0 23.0 L 172.0 8.0 Q 168.0 -31.0 180.0 -42.0 Q 186.0 -52.0 198.0 -52.0 Z" fill="lightgray"></path>
      </clipPath>
      <path clip-path="url(#make-me-a-hanzi-clip-9)" d="M 251.0 150.0 L 252.0 113.0 L 244.0 77.0 L 209.0 8.0 L 197.0 -32.0 " fill="none" id="make-me-a-hanzi-animation-9" stroke-dasharray="321 642" stroke-linecap="round"></path>

      <clipPath id="make-me-a-hanzi-clip-10">
      <path d="M 353.0 129.0 L 369.0 74.0 Q 372.0 65.0 377.0 57.0 L 397.0 21.0 Q 409.0 0.0 430.0 -19.0 Q 485.0 -68.0 570.0 -85.0 Q 644.0 -101.0 738.0 -82.0 Q 833.0 -64.0 854.0 -38.0 Q 861.0 -25.0 851.0 -14.0 Q 848.0 -9.0 833.0 -1.0 L 805.0 13.0 L 783.0 27.0 L 727.0 69.0 L 707.0 88.0 Q 702.0 94.0 698.0 90.0 Q 697.0 87.0 698.0 83.0 L 708.0 64.0 Q 709.0 59.0 722.0 38.0 L 734.0 14.0 Q 740.0 1.0 738.0 -4.0 Q 733.0 -16.0 698.0 -22.0 Q 652.0 -33.0 610.0 -30.0 Q 488.0 -23.0 434.0 39.0 Q 421.0 53.0 408.0 79.0 Q 395.0 105.0 392.0 117.0 Q 389.0 129.0 385.0 141.0 Q 381.0 161.0 378.0 162.0 L 363.0 171.0 Q 339.0 179.0 336.0 168.0 Q 335.0 163.0 339.0 158.0 L 353.0 129.0 Z" fill="lightgray"></path>
      </clipPath>
      <path clip-path="url(#make-me-a-hanzi-clip-10)" d="M 345.0 165.0 L 364.0 149.0 L 391.0 70.0 L 410.0 36.0 L 440.0 1.0 L 510.0 -40.0 L 568.0 -56.0 L 635.0 -62.0 L 692.0 -57.0 L 742.0 -46.0 L 779.0 -25.0 L 754.0 23.0 L 702.0 87.0 " fill="none" id="make-me-a-hanzi-animation-10" stroke-dasharray="817 1634" stroke-linecap="round"></path>

      <clipPath id="make-me-a-hanzi-clip-11">
      <path d="M 502.0 202.0 L 492.0 202.0 Q 491.0 201.0 493.0 191.0 Q 495.0 180.0 511.0 158.0 L 528.0 130.0 Q 549.0 89.0 570.0 75.0 Q 591.0 53.0 602.0 77.0 Q 613.0 100.0 600.0 137.0 Q 590.0 159.0 556.0 179.0 Q 523.0 198.0 502.0 202.0 Z" fill="lightgray"></path>
      </clipPath>
      <path clip-path="url(#make-me-a-hanzi-clip-11)" d="M 497.0 197.0 L 565.0 132.0 L 587.0 80.0 " fill="none" id="make-me-a-hanzi-animation-11" stroke-dasharray="279 558" stroke-linecap="round"></path>

      <clipPath id="make-me-a-hanzi-clip-12">
      <path d="M 785.0 181.0 L 767.0 186.0 Q 754.0 190.0 752.0 186.0 Q 751.0 182.0 758.0 175.0 L 773.0 160.0 Q 776.0 157.0 783.0 147.0 Q 790.0 137.0 815.0 110.0 L 865.0 48.0 Q 872.0 40.0 882.0 36.0 Q 893.0 31.0 900.0 34.0 Q 917.0 39.0 914.0 82.0 Q 912.0 105.0 888.0 126.0 Q 876.0 136.0 849.0 151.0 L 814.0 170.0 Q 807.0 173.0 785.0 181.0 Z" fill="lightgray"></path>
      </clipPath>
      <path clip-path="url(#make-me-a-hanzi-clip-12)" d="M 760.0 183.0 L 790.0 165.0 L 870.0 97.0 L 894.0 51.0 " fill="none" id="make-me-a-hanzi-animation-12" stroke-dasharray="320 640" stroke-linecap="round"></path>

      <clipPath id="make-me-a-hanzi-clip-13">
      <path d="M 1597.0 580.5 L 1602.0 595.5 Q 1611.0 619.5 1592.0 665.5 Q 1587.0 675.5 1567.0 691.5 Q 1547.0 707.5 1528.0 716.5 Q 1510.0 725.5 1492.0 729.5 Q 1475.0 733.5 1471.0 729.5 Q 1465.0 721.5 1500.0 651.5 L 1525.0 607.5 L 1551.0 575.5 C 1570.0 552.5 1588.0 552.5 1597.0 580.5 Z" fill="lightgray"></path>
      </clipPath>
      <path clip-path="url(#make-me-a-hanzi-clip-13)" d="M 1476.0 726.5 L 1546.0 655.5 L 1567.0 615.5 L 1588.0 591.5 " fill="none" id="make-me-a-hanzi-animation-13" stroke-dasharray="305 610" stroke-linecap="round"></path>

      <clipPath id="make-me-a-hanzi-clip-14">
      <path d="M 1209.0 535.5 L 1171.0 534.5 Q 1142.0 531.5 1139.0 525.5 Q 1137.0 519.5 1141.0 513.5 Q 1147.0 505.5 1168.0 490.5 Q 1190.0 474.5 1203.0 473.5 Q 1217.0 471.5 1223.0 472.5 Q 1230.0 472.5 1260.0 483.5 Q 1291.0 494.5 1336.0 504.5 Q 1382.0 513.5 1393.0 514.5 L 1471.0 525.5 L 1510.0 531.5 L 1606.0 541.5 Q 1632.0 544.5 1699.0 546.5 L 1759.0 547.5 Q 1805.0 547.5 1839.0 548.5 Q 1873.0 548.5 1898.0 545.5 L 1927.0 543.5 Q 1945.0 541.5 1949.0 545.5 Q 1953.0 549.5 1953.0 556.5 Q 1953.0 562.5 1948.0 569.5 Q 1943.0 575.5 1920.0 591.5 Q 1898.0 607.5 1886.0 610.5 Q 1874.0 612.5 1832.0 606.5 L 1789.0 599.5 L 1597.0 580.5 L 1551.0 575.5 L 1318.0 547.5 Q 1257.0 537.5 1235.0 537.5 Q 1213.0 537.5 1209.0 535.5 Z" fill="lightgray"></path>
      </clipPath>
      <path clip-path="url(#make-me-a-hanzi-clip-14)" d="M 1147.0 520.5 L 1212.0 503.5 L 1499.0 550.5 L 1862.0 579.5 L 1886.0 577.5 L 1942.0 554.5 " fill="none" id="make-me-a-hanzi-animation-14" stroke-dasharray="935 1870" stroke-linecap="round"></path>

      <clipPath id="make-me-a-hanzi-clip-15">
      <path d="M 1528.0 398.5 L 1539.0 390.5 Q 1556.0 377.5 1572.0 374.5 L 1637.0 362.5 Q 1657.0 358.5 1664.0 350.5 Q 1671.0 342.5 1671.0 321.5 Q 1671.0 300.5 1650.0 228.5 Q 1629.0 156.5 1619.0 133.5 Q 1582.0 45.5 1551.0 45.5 Q 1543.0 44.5 1521.0 53.5 L 1496.0 64.5 L 1467.0 79.5 Q 1459.0 83.5 1456.0 79.5 Q 1453.0 75.5 1456.0 71.5 L 1487.0 26.5 Q 1490.0 21.5 1496.0 15.5 L 1527.0 -36.5 Q 1534.0 -47.5 1542.0 -52.5 Q 1550.0 -57.5 1574.0 -42.5 Q 1616.0 -20.5 1646.0 34.5 L 1675.0 97.5 Q 1691.0 133.5 1721.0 254.5 Q 1730.0 285.5 1744.0 308.5 Q 1758.0 330.5 1761.0 339.5 L 1761.0 347.5 Q 1761.0 358.5 1733.0 380.5 Q 1706.0 401.5 1695.0 401.5 Q 1685.0 401.5 1677.0 400.5 L 1638.0 402.5 Q 1629.0 402.5 1603.0 406.5 Q 1577.0 410.5 1569.0 413.5 L 1541.0 420.5 C 1512.0 427.5 1504.0 416.5 1528.0 398.5 Z" fill="lightgray"></path>
      </clipPath>
      <path clip-path="url(#make-me-a-hanzi-clip-15)" d="M 1538.0 400.5 L 1549.0 402.5 L 1582.0 390.5 L 1684.0 372.5 L 1713.0 341.5 L 1653.0 129.5 L 1618.0 55.5 L 1594.0 22.5 L 1558.0 0.5 L 1550.0 3.5 L 1462.0 75.5 " fill="none" id="make-me-a-hanzi-animation-15" stroke-dasharray="828 1656" stroke-linecap="round"></path>

      <clipPath id="make-me-a-hanzi-clip-16">
      <path d="M 1471.0 525.5 L 1479.0 487.5 Q 1481.0 469.5 1470.0 433.5 Q 1462.0 396.5 1427.0 339.5 Q 1377.0 251.5 1275.0 149.5 Q 1239.0 114.5 1207.0 92.5 L 1147.0 50.5 L 1125.0 37.5 Q 1119.0 33.5 1120.0 26.5 Q 1121.0 18.5 1135.0 23.5 L 1155.0 31.5 Q 1198.0 49.5 1230.0 66.5 Q 1263.0 82.5 1312.0 122.5 Q 1362.0 161.5 1402.0 205.5 Q 1443.0 249.5 1483.0 315.5 L 1528.0 398.5 L 1541.0 420.5 L 1551.0 440.5 L 1571.0 472.5 Q 1578.0 486.5 1561.0 500.5 Q 1545.0 513.5 1535.0 518.5 L 1510.0 531.5 C 1483.0 545.5 1465.0 554.5 1471.0 525.5 Z" fill="lightgray"></path>
      </clipPath>
      <path clip-path="url(#make-me-a-hanzi-clip-16)" d="M 1478.0 520.5 L 1506.0 499.5 L 1522.0 475.5 L 1483.0 378.5 L 1419.0 271.5 L 1377.0 218.5 L 1279.0 122.5 L 1206.0 71.5 L 1128.0 29.5 " fill="none" id="make-me-a-hanzi-animation-16" stroke-dasharray="804 1608" stroke-linecap="round"></path>

      <clipPath id="make-me-a-hanzi-clip-17">
      <path d="M 2234.5 682.0 Q 2213.5 682.0 2213.5 678.0 Q 2213.5 672.0 2251.5 615.0 Q 2295.5 554.0 2326.5 554.0 Q 2349.5 554.0 2349.5 582.0 Q 2349.5 603.0 2340.5 624.0 Q 2325.5 655.0 2292.5 669.0 Q 2265.5 680.0 2234.5 682.0 Z" fill="lightgray"></path>
      </clipPath>
      <path clip-path="url(#make-me-a-hanzi-clip-17)" d="M 2217.5 677.0 L 2294.5 623.0 L 2328.5 574.0 " fill="none" id="make-me-a-hanzi-animation-17" stroke-dasharray="282 564" stroke-linecap="round"></path>

      <clipPath id="make-me-a-hanzi-clip-18">
      <path d="M 2282.5 429.0 Q 2276.5 429.0 2247.5 407.0 Q 2193.5 367.0 2162.5 366.0 Q 2155.5 366.0 2129.5 370.0 Q 2122.5 369.0 2122.5 357.0 Q 2122.5 351.0 2143.5 338.0 Q 2170.5 326.0 2185.5 326.0 Q 2194.5 326.0 2253.5 357.0 Q 2261.5 357.0 2261.5 353.0 L 2251.5 169.0 Q 2247.5 103.0 2211.5 58.0 Q 2198.5 43.0 2198.5 34.0 Q 2198.5 15.0 2208.5 -4.0 Q 2220.5 -35.0 2234.5 -35.0 Q 2240.5 -35.0 2251.5 -16.0 Q 2295.5 52.0 2363.5 114.0 Q 2402.5 153.0 2402.5 158.0 Q 2402.5 166.0 2389.5 166.0 Q 2384.5 166.0 2293.5 96.0 L 2309.5 297.0 Q 2313.5 338.0 2336.5 363.0 Q 2357.5 382.0 2357.5 385.0 Q 2357.5 400.0 2330.5 416.0 Q 2303.5 429.0 2282.5 429.0 Z" fill="lightgray"></path>
      </clipPath>
      <path clip-path="url(#make-me-a-hanzi-clip-18)" d="M 2134.5 359.0 L 2157.5 349.0 L 2183.5 348.0 L 2252.5 382.0 L 2295.5 382.0 L 2267.5 106.0 L 2305.5 103.0 L 2313.5 93.0 L 2297.5 75.0 L 2264.5 69.0 L 2236.5 30.0 L 2233.5 -25.0 " fill="none" id="make-me-a-hanzi-animation-18" stroke-dasharray="788 1576" stroke-linecap="round"></path>

      <clipPath id="make-me-a-hanzi-clip-19">
      <path d="M 2490.5 678.0 Q 2481.5 676.0 2481.5 666.0 Q 2481.5 663.0 2490.5 653.0 Q 2508.5 626.0 2509.5 590.0 Q 2509.5 491.0 2475.5 436.0 Q 2444.5 386.0 2385.5 353.0 Q 2385.5 349.0 2397.5 349.0 Q 2463.5 349.0 2521.5 434.0 Q 2561.5 507.0 2561.5 590.0 Q 2561.5 614.0 2555.5 634.0 L 2538.5 666.0 Q 2537.5 668.0 2533.5 670.0 Q 2512.5 678.0 2490.5 678.0 Z" fill="lightgray"></path>
      </clipPath>
      <path clip-path="url(#make-me-a-hanzi-clip-19)" d="M 2494.5 666.0 L 2520.5 649.0 L 2534.5 609.0 L 2534.5 556.0 L 2521.5 489.0 L 2500.5 437.0 L 2458.5 387.0 L 2403.5 354.0 L 2393.5 356.0 " fill="none" id="make-me-a-hanzi-animation-19" stroke-dasharray="518 1036" stroke-linecap="round"></path>

      <clipPath id="make-me-a-hanzi-clip-20">
      <path d="M 2555.5 634.0 Q 2576.5 636.0 2662.5 653.0 Q 2672.5 653.0 2674.5 641.0 Q 2666.5 580.0 2666.5 513.0 Q 2666.5 450.0 2704.5 427.0 Q 2738.5 410.0 2807.5 410.0 Q 2861.5 410.0 2888.5 419.0 Q 2914.5 430.0 2914.5 441.0 Q 2914.5 454.0 2901.5 465.0 Q 2891.5 475.0 2882.5 477.0 Q 2874.5 477.0 2859.5 471.0 Q 2831.5 462.0 2796.5 462.0 Q 2717.5 462.0 2714.5 513.0 Q 2714.5 563.0 2722.5 598.0 Q 2735.5 631.0 2760.5 652.0 Q 2777.5 670.0 2777.5 678.0 Q 2777.5 688.0 2750.5 706.0 Q 2723.5 722.0 2710.5 722.0 Q 2701.5 722.0 2676.5 706.0 Q 2636.5 678.0 2538.5 666.0 C 2508.5 662.0 2525.5 630.0 2555.5 634.0 Z" fill="lightgray"></path>
      </clipPath>
      <path clip-path="url(#make-me-a-hanzi-clip-20)" d="M 2549.5 665.0 L 2565.5 652.0 L 2657.5 673.0 L 2705.5 675.0 L 2712.5 668.0 L 2696.5 604.0 L 2690.5 549.0 L 2693.5 489.0 L 2703.5 467.0 L 2729.5 447.0 L 2765.5 438.0 L 2831.5 437.0 L 2878.5 447.0 L 2897.5 443.0 " fill="none" id="make-me-a-hanzi-animation-20" stroke-dasharray="710 1420" stroke-linecap="round"></path>

      <clipPath id="make-me-a-hanzi-clip-21">
      <path d="M 2746.5 370.0 Q 2739.5 370.0 2704.5 354.0 Q 2621.5 326.0 2462.5 309.0 Q 2450.5 306.0 2450.5 301.0 Q 2450.5 295.0 2471.5 284.0 Q 2478.5 281.0 2488.5 279.0 L 2557.5 281.0 Q 2583.5 287.0 2626.5 299.0 Q 2685.5 313.0 2697.5 313.0 Q 2716.5 313.0 2718.5 301.0 Q 2718.5 290.0 2692.5 240.0 Q 2674.5 202.0 2649.5 168.0 L 2618.5 127.0 Q 2608.5 117.0 2599.5 108.0 Q 2506.5 18.0 2398.5 -17.0 Q 2366.5 -29.0 2366.5 -35.0 Q 2366.5 -39.0 2378.5 -39.0 Q 2434.5 -37.0 2492.5 -14.0 Q 2568.5 19.0 2634.5 79.0 Q 2639.5 83.0 2645.5 89.0 L 2685.5 130.0 Q 2726.5 177.0 2774.5 253.0 Q 2799.5 288.0 2814.5 298.0 Q 2821.5 304.0 2821.5 309.0 Q 2821.5 326.0 2791.5 347.0 Q 2765.5 370.0 2746.5 370.0 Z" fill="lightgray"></path>
      </clipPath>
      <path clip-path="url(#make-me-a-hanzi-clip-21)" d="M 2458.5 302.0 L 2480.5 296.0 L 2550.5 300.0 L 2724.5 335.0 L 2747.5 329.0 L 2762.5 312.0 L 2733.5 248.0 L 2692.5 183.0 L 2614.5 90.0 L 2579.5 60.0 L 2492.5 4.0 L 2372.5 -36.0 " fill="none" id="make-me-a-hanzi-animation-21" stroke-dasharray="989 1978" stroke-linecap="round"></path>

      <clipPath id="make-me-a-hanzi-clip-22">
      <path d="M 2488.5 279.0 Q 2488.5 278.0 2489.5 278.0 Q 2521.5 261.0 2618.5 127.0 L 2645.5 89.0 Q 2722.5 -16.0 2759.5 -37.0 Q 2774.5 -46.0 2794.5 -46.0 Q 2825.5 -46.0 2926.5 -37.0 Q 2997.5 -31.0 2997.5 -18.0 Q 2997.5 -12.0 2947.5 -4.0 Q 2850.5 11.0 2782.5 53.0 Q 2734.5 82.0 2685.5 130.0 L 2649.5 168.0 Q 2634.5 186.0 2616.5 209.0 Q 2578.5 260.0 2557.5 281.0 C 2537.5 303.0 2464.5 297.0 2488.5 279.0 Z" fill="lightgray"></path>
      </clipPath>
      <path clip-path="url(#make-me-a-hanzi-clip-22)" d="M 2499.5 275.0 L 2547.5 257.0 L 2675.5 97.0 L 2730.5 42.0 L 2786.5 -1.0 L 2893.5 -18.0 L 2993.5 -19.0 " fill="none" id="make-me-a-hanzi-animation-22" stroke-dasharray="741 1482" stroke-linecap="round"></path>

      <clipPath id="make-me-a-hanzi-clip-23">
      <path d="M 3265.5 633.0 Q 3271.5 627.0 3289.5 604.0 L 3308.5 578.0 Q 3313.5 570.0 3334.0 551.5 Q 3354.5 533.0 3368.5 537.0 Q 3393.5 539.0 3390.5 581.0 Q 3389.5 601.0 3385.5 610.0 Q 3371.5 642.0 3291.5 663.0 L 3266.5 668.0 Q 3250.5 671.0 3249.0 666.0 Q 3247.5 661.0 3251.5 656.0 L 3265.5 633.0 Z" fill="lightgray"></path>
      </clipPath>
      <path clip-path="url(#make-me-a-hanzi-clip-23)" d="M 3254.5 662.0 L 3336.5 605.0 L 3367.5 558.0 " fill="none" id="make-me-a-hanzi-animation-23" stroke-dasharray="284 568" stroke-linecap="round"></path>

      <clipPath id="make-me-a-hanzi-clip-24">
      <path d="M 3154.5 461.0 Q 3141.5 463.0 3140.5 459.0 Q 3136.5 454.0 3141.5 449.0 L 3157.5 426.0 Q 3169.5 405.0 3178.5 394.0 L 3204.5 363.0 Q 3230.5 333.0 3250.5 333.0 Q 3255.5 333.0 3260.5 338.0 Q 3273.5 343.0 3274.5 367.0 Q 3276.5 434.0 3181.5 456.0 L 3154.5 461.0 Z" fill="lightgray"></path>
      </clipPath>
      <path clip-path="url(#make-me-a-hanzi-clip-24)" d="M 3148.5 455.0 L 3226.5 396.0 L 3248.5 350.0 " fill="none" id="make-me-a-hanzi-animation-24" stroke-dasharray="277 554" stroke-linecap="round"></path>

      <clipPath id="make-me-a-hanzi-clip-25">
      <path d="M 3328.5 305.0 L 3284.5 234.0 Q 3222.5 143.0 3197.5 117.0 Q 3191.5 111.0 3167.5 93.0 L 3140.5 73.0 Q 3128.5 64.0 3128.5 54.5 Q 3128.5 45.0 3133.5 20.0 Q 3141.5 -6.0 3144.0 -12.0 Q 3146.5 -18.0 3158.0 -36.5 Q 3169.5 -55.0 3175.5 -56.0 Q 3177.5 -57.0 3187.5 -52.0 Q 3195.5 -44.0 3200.5 -31.0 L 3212.5 -1.0 L 3275.5 139.0 L 3306.5 203.0 L 3346.5 296.0 Q 3350.5 308.0 3342.5 310.5 Q 3334.5 313.0 3328.5 305.0 Z" fill="lightgray"></path>
      </clipPath>
      <path clip-path="url(#make-me-a-hanzi-clip-25)" d="M 3178.5 -44.0 L 3178.5 41.0 L 3226.5 102.0 L 3337.5 301.0 " fill="none" id="make-me-a-hanzi-animation-25" stroke-dasharray="518 1036" stroke-linecap="round"></path>

      <clipPath id="make-me-a-hanzi-clip-26">
      <path d="M 3595.5 503.0 L 3555.5 497.0 Q 3550.5 495.0 3496.5 488.0 L 3468.5 484.0 Q 3456.5 483.0 3454.5 478.0 Q 3451.5 461.0 3471.5 455.0 Q 3481.5 452.0 3497.5 449.0 Q 3525.5 447.0 3528.5 447.0 L 3552.5 449.0 L 3597.5 452.0 L 3660.5 466.0 L 3752.5 483.0 Q 3753.5 483.0 3783.5 490.0 L 3815.5 499.0 Q 3823.5 502.0 3833.5 510.0 Q 3847.5 524.0 3829.0 532.5 Q 3810.5 541.0 3807.5 542.0 L 3783.5 550.0 L 3758.5 544.0 L 3705.5 529.0 L 3662.5 521.0 L 3595.5 503.0 Z" fill="lightgray"></path>
      </clipPath>
      <path clip-path="url(#make-me-a-hanzi-clip-26)" d="M 3465.5 473.0 L 3525.5 469.0 L 3573.5 474.0 L 3781.5 519.0 L 3827.5 520.0 " fill="none" id="make-me-a-hanzi-animation-26" stroke-dasharray="495 990" stroke-linecap="round"></path>

      <clipPath id="make-me-a-hanzi-clip-27">
      <path d="M 3594.5 657.0 Q 3595.5 651.0 3595.5 633.0 L 3595.5 503.0 L 3597.5 452.0 L 3598.5 318.0 C 3598.5 288.0 3654.5 297.0 3655.5 327.0 L 3660.5 466.0 L 3662.5 521.0 L 3666.5 638.0 Q 3666.5 650.0 3669.5 665.0 Q 3670.5 682.0 3675.5 694.0 Q 3679.5 705.0 3678.5 711.0 Q 3678.5 729.0 3634.5 739.0 L 3598.5 745.0 Q 3571.5 745.0 3571.5 732.0 Q 3571.5 728.0 3576.5 716.0 L 3586.5 700.0 L 3590.5 681.0 L 3594.5 657.0 Z" fill="lightgray"></path>
      </clipPath>
      <path clip-path="url(#make-me-a-hanzi-clip-27)" d="M 3582.5 731.0 L 3631.5 694.0 L 3627.5 352.0 L 3604.5 325.0 " fill="none" id="make-me-a-hanzi-animation-27" stroke-dasharray="567 1134" stroke-linecap="round"></path>

      <clipPath id="make-me-a-hanzi-clip-28">
      <path d="M 3598.5 318.0 L 3467.5 296.0 Q 3439.5 292.0 3423.5 290.0 L 3382.5 285.0 Q 3355.5 280.0 3379.5 267.0 L 3393.5 257.0 Q 3401.5 251.0 3415.5 246.5 Q 3429.5 242.0 3435.0 242.5 Q 3440.5 243.0 3464.5 252.0 Q 3488.5 261.0 3495.5 261.5 Q 3502.5 262.0 3520.5 266.0 L 3593.5 278.0 L 3619.5 284.0 L 3678.5 294.0 Q 3765.5 309.0 3837.5 312.0 L 3942.5 315.0 L 3998.5 319.0 Q 4030.5 319.0 4035.5 333.0 Q 4039.5 350.0 4007.5 364.0 Q 3991.5 371.0 3981.5 373.0 L 3964.5 379.0 Q 3943.5 384.0 3928.5 379.0 L 3856.5 364.0 L 3655.5 327.0 L 3598.5 318.0 Z" fill="lightgray"></path>
      </clipPath>
      <path clip-path="url(#make-me-a-hanzi-clip-28)" d="M 3377.5 277.0 L 3432.5 267.0 L 3712.5 319.0 L 3927.5 347.0 L 3952.5 349.0 L 4022.5 337.0 " fill="none" id="make-me-a-hanzi-animation-28" stroke-dasharray="782 1564" stroke-linecap="round"></path>

      <clipPath id="make-me-a-hanzi-clip-29">
      <path d="M 3593.5 278.0 L 3584.5 253.0 Q 3583.5 244.0 3567.5 219.0 L 3543.5 181.0 L 3491.5 113.0 Q 3477.5 92.0 3456.5 70.0 Q 3435.5 48.0 3426.5 43.0 L 3401.5 25.0 Q 3392.5 18.0 3391.5 15.0 Q 3387.5 11.0 3390.5 -4.0 Q 3393.5 -19.0 3405.5 -36.0 L 3420.5 -53.0 Q 3423.5 -56.0 3430.5 -63.0 Q 3437.5 -69.0 3447.5 -67.0 Q 3457.5 -65.0 3471.5 -54.0 Q 3485.5 -43.0 3488.5 -42.0 L 3515.5 -31.0 L 3785.5 55.0 C 3814.5 64.0 3803.5 83.0 3774.5 76.0 L 3535.5 22.0 Q 3511.5 16.0 3503.5 19.0 Q 3485.5 25.0 3507.5 47.0 L 3605.5 153.0 L 3630.5 178.0 Q 3646.5 193.0 3657.5 198.0 Q 3667.5 202.0 3668.5 205.0 Q 3674.5 221.0 3656.5 243.0 Q 3653.5 251.0 3643.5 261.0 L 3619.5 284.0 C 3601.5 301.0 3601.5 301.0 3593.5 278.0 Z" fill="lightgray"></path>
      </clipPath>
      <path clip-path="url(#make-me-a-hanzi-clip-29)" d="M 3615.5 272.0 L 3618.5 223.0 L 3470.5 44.0 L 3453.5 -2.0 L 3482.5 -8.0 L 3515.5 -6.0 L 3767.5 63.0 L 3776.5 57.0 " fill="none" id="make-me-a-hanzi-animation-29" stroke-dasharray="793 1586" stroke-linecap="round"></path>

      <clipPath id="make-me-a-hanzi-clip-30">
      <path d="M 3785.5 55.0 L 3833.5 -17.0 Q 3846.5 -38.0 3855.5 -44.0 Q 3864.5 -50.0 3869.5 -55.0 Q 3880.5 -61.0 3883.5 -58.0 Q 3891.5 -58.0 3903.5 -43.0 Q 3909.5 -31.0 3909.5 -3.0 Q 3909.5 48.0 3849.5 100.0 Q 3821.5 125.0 3762.5 151.0 L 3731.5 163.0 Q 3718.5 169.0 3714.5 165.0 Q 3712.5 159.0 3716.5 155.0 L 3734.5 135.0 Q 3751.5 113.0 3774.5 76.0 L 3785.5 55.0 Z" fill="lightgray"></path>
      </clipPath>
      <path clip-path="url(#make-me-a-hanzi-clip-30)" d="M 3718.5 161.0 L 3775.5 119.0 L 3829.5 64.0 L 3867.5 7.0 L 3880.5 -38.0 " fill="none" id="make-me-a-hanzi-animation-30" stroke-dasharray="391 782" stroke-linecap="round"></path>

</g>
</svg>
